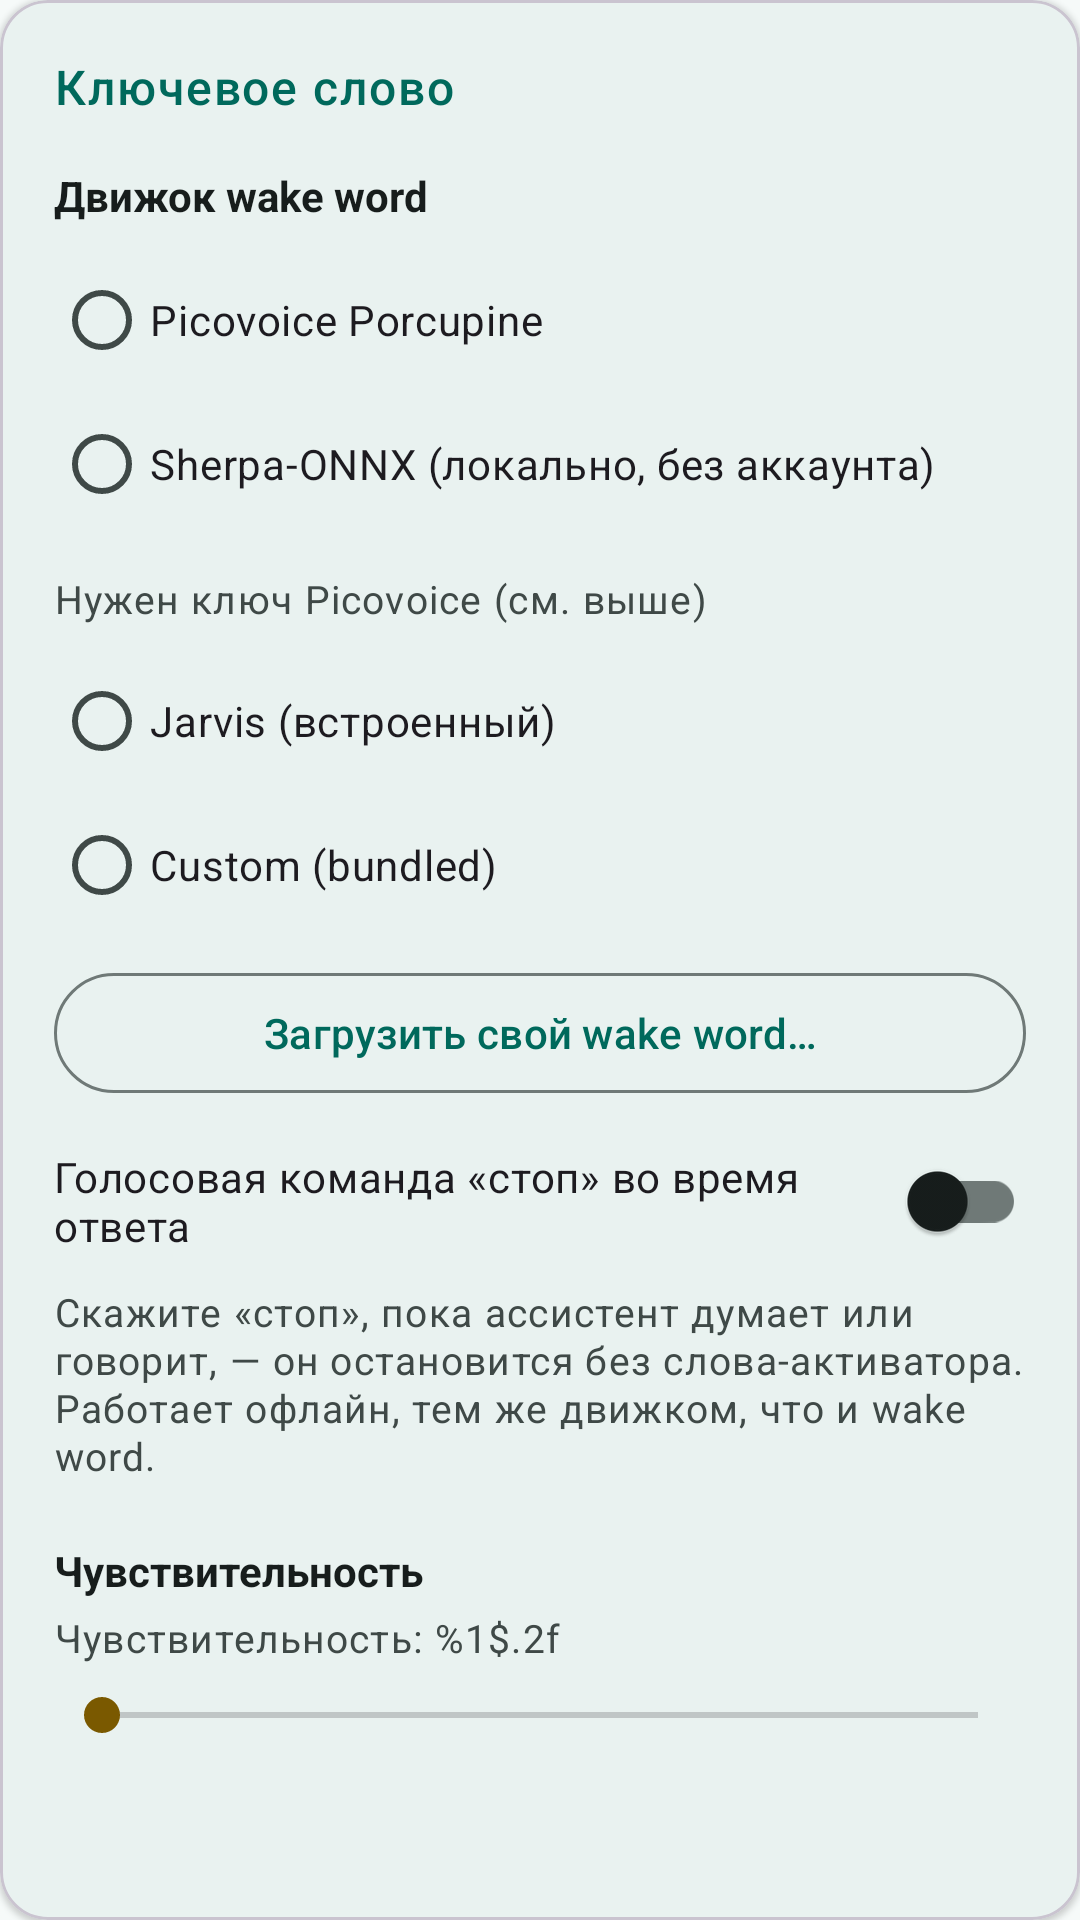

Produce the Android XML layout that renders to this screen, including the resource entries it uses.
<!-- AndroidManifest.xml: application theme Theme.Jarvis -->
<!-- res/layout/settings_card_wake_word.xml -->
<?xml version="1.0" encoding="utf-8"?>
<com.google.android.material.card.MaterialCardView
    xmlns:android="http://schemas.android.com/apk/res/android"
    xmlns:app="http://schemas.android.com/apk/res-auto"
    style="@style/Widget.Jarvis.SettingsCard"
    android:layout_width="match_parent"
    android:layout_height="wrap_content">

    <LinearLayout
        android:layout_width="match_parent"
        android:layout_height="wrap_content"
        android:orientation="vertical">

        <TextView
            android:layout_width="wrap_content"
            android:layout_height="wrap_content"
            android:text="@string/wake_word_section"
            style="@style/TextAppearance.Jarvis.SectionHeader"
            android:accessibilityHeading="true" />

        
        <TextView
            android:layout_width="match_parent"
            android:layout_height="wrap_content"
            android:layout_marginTop="16dp"
            android:text="@string/engine_label"
            android:textColor="?attr/colorOnSurface"
            android:textStyle="bold" />

        <RadioGroup
            android:id="@+id/engineGroup"
            android:layout_width="match_parent"
            android:layout_height="wrap_content"
            android:layout_marginTop="8dp">

            <RadioButton
                android:id="@+id/enginePorcupine"
                android:layout_width="match_parent"
                android:layout_height="wrap_content"
                android:minHeight="48dp"
                android:text="@string/engine_porcupine" />

            <RadioButton
                android:id="@+id/engineSherpa"
                android:layout_width="match_parent"
                android:layout_height="wrap_content"
                android:minHeight="48dp"
                android:text="@string/engine_sherpa" />
        </RadioGroup>

        
        <LinearLayout
            android:id="@+id/porcupineBlock"
            android:layout_width="match_parent"
            android:layout_height="wrap_content"
            android:layout_marginTop="12dp"
            android:orientation="vertical">

            <TextView
                android:layout_width="match_parent"
                android:layout_height="wrap_content"
                android:text="@string/porcupine_hint"
                style="@style/TextAppearance.Jarvis.Hint" />

            <RadioGroup
                android:id="@+id/wakeWordGroup"
                android:layout_width="match_parent"
                android:layout_height="wrap_content"
                android:layout_marginTop="8dp">

                <RadioButton
                    android:id="@+id/wakeBuiltin"
                    android:layout_width="match_parent"
                    android:layout_height="wrap_content"
                    android:minHeight="48dp"
                    android:text="@string/wake_word_builtin" />

                <RadioButton
                    android:id="@+id/wakeCustomBundled"
                    android:layout_width="match_parent"
                    android:layout_height="wrap_content"
                    android:minHeight="48dp"
                    android:text="@string/wake_word_custom_bundled" />
            </RadioGroup>

            <com.google.android.material.button.MaterialButton
                android:id="@+id/loadCustomButton"
                style="@style/Widget.Material3.Button.OutlinedButton"
                android:layout_width="match_parent"
                android:layout_height="wrap_content"
                android:layout_marginTop="8dp"
                android:text="@string/load_custom_wake_word" />
        </LinearLayout>

        
        <LinearLayout
            android:id="@+id/sherpaBlock"
            android:layout_width="match_parent"
            android:layout_height="wrap_content"
            android:layout_marginTop="12dp"
            android:orientation="vertical"
            android:visibility="gone">

            <TextView
                android:layout_width="match_parent"
                android:layout_height="wrap_content"
                android:text="@string/sherpa_hint"
                style="@style/TextAppearance.Jarvis.Hint" />

            
            <com.google.android.material.textfield.TextInputLayout
                style="@style/Widget.Material3.TextInputLayout.OutlinedBox"
                android:layout_width="match_parent"
                android:layout_height="wrap_content"
                android:layout_marginTop="8dp"
                android:hint="@string/sherpa_keyword_hint">

                <com.google.android.material.textfield.TextInputEditText
                    android:id="@+id/sherpaKeywordInput"
                    android:layout_width="match_parent"
                    android:layout_height="wrap_content"
                    android:imeOptions="actionDone"
                    android:inputType="text"
                    android:maxLines="1" />
            </com.google.android.material.textfield.TextInputLayout>

            <TextView
                android:id="@+id/sherpaKeywordStatus"
                android:layout_width="match_parent"
                android:layout_height="wrap_content"
                android:layout_marginTop="4dp"
                android:visibility="gone"
                style="@style/TextAppearance.Jarvis.Hint" />

        </LinearLayout>

        
        <com.google.android.material.switchmaterial.SwitchMaterial
            android:id="@+id/voiceStopSwitch"
            android:layout_width="match_parent"
            android:layout_height="wrap_content"
            android:layout_marginTop="8dp"
            android:text="@string/voice_stop_toggle" />

        <TextView
            android:layout_width="match_parent"
            android:layout_height="wrap_content"
            android:layout_marginTop="4dp"
            android:text="@string/voice_stop_hint"
            style="@style/TextAppearance.Jarvis.Hint" />

        <TextView
            android:layout_width="match_parent"
            android:layout_height="wrap_content"
            android:layout_marginTop="20dp"
            android:text="@string/sensitivity"
            android:textColor="?attr/colorOnSurface"
            android:textStyle="bold" />

        <TextView
            android:id="@+id/sensitivityValue"
            android:layout_width="match_parent"
            android:layout_height="wrap_content"
            android:layout_marginTop="4dp"
            android:text="@string/sensitivity_value"
            style="@style/TextAppearance.Jarvis.Hint" />

        <SeekBar
            android:id="@+id/sensitivityBar"
            android:layout_width="match_parent"
            android:layout_height="wrap_content"
            android:layout_marginTop="8dp"
            android:max="100" />
    </LinearLayout>
</com.google.android.material.card.MaterialCardView>
<!-- resources referenced by this layout -->
<resources>
  <string name="engine_label">Движок wake word</string>
  <string name="engine_porcupine">Picovoice Porcupine</string>
  <string name="engine_sherpa">Sherpa-ONNX (локально, без аккаунта)</string>
  <string name="load_custom_wake_word">Загрузить свой wake word…</string>
  <string name="porcupine_hint">Нужен ключ Picovoice (см. выше)</string>
  <string name="sensitivity">Чувствительность</string>
  <string name="sensitivity_value">Чувствительность: %1$.2f</string>
  <string name="sherpa_hint">Полностью на устройстве, без аккаунта. Используется встроенная модель Sherpa (офлайн, без сети).</string>
  <string name="sherpa_keyword_hint">Своё слово-активатор (английское)</string>
  <string name="voice_stop_hint">Скажите «стоп», пока ассистент думает или говорит, — он остановится без слова-активатора. Работает офлайн, тем же движком, что и wake word.</string>
  <string name="voice_stop_toggle">Голосовая команда «стоп» во время ответа</string>
  <string name="wake_word_builtin">Jarvis (встроенный)</string>
  <string name="wake_word_custom_bundled">Custom (bundled)</string>
  <string name="wake_word_section">Ключевое слово</string>
  <style name="TextAppearance.Jarvis.Hint" parent="TextAppearance.Material3.BodySmall">
          <item name="android:textSize">13sp</item>
          <item name="android:textColor">?attr/colorOnSurfaceVariant</item>
      </style>
  <style name="TextAppearance.Jarvis.SectionHeader" parent="TextAppearance.Material3.LabelLarge">
          <item name="android:textSize">16sp</item>
          <item name="android:fontFamily">sans-serif-medium</item>
          <item name="android:textColor">?attr/colorPrimary</item>
          <item name="android:letterSpacing">0.04</item>
      </style>
  <style name="Widget.Jarvis.SettingsCard" parent="">
          <item name="cardBackgroundColor">?attr/colorSurface</item>
          <item name="cardCornerRadius">16dp</item>
          <item name="cardElevation">1dp</item>
          <item name="contentPadding">18dp</item>
      </style>
  <color name="jarvis_primary">#00695C</color>
  <color name="jarvis_on_primary">#FFFFFF</color>
  <color name="jarvis_primary_container">#B2F1E8</color>
  <color name="jarvis_on_primary_container">#00201C</color>
  <color name="jarvis_secondary">#7A5900</color>
  <color name="jarvis_on_secondary">#FFFFFF</color>
  <color name="jarvis_secondary_container">#FFDF9E</color>
  <color name="jarvis_on_secondary_container">#261A00</color>
  <color name="jarvis_surface">#F6FAF9</color>
  <color name="jarvis_on_surface">#171D1C</color>
  <color name="jarvis_surface_variant">#DAE5E2</color>
  <color name="jarvis_on_surface_variant">#3F4947</color>
  <color name="jarvis_outline">#6F7977</color>
  <color name="jarvis_error">#BA1A1A</color>
  <color name="jarvis_on_error">#FFFFFF</color>
  <color name="jarvis_error_container">#FFDAD6</color>
  <color name="jarvis_on_error_container">#410002</color>
  <style name="Widget.Jarvis.Button" parent="Widget.Material3.Button">
          <item name="android:minHeight">@dimen/touch_target_min</item>
      </style>
  <style name="Widget.Jarvis.Button.Outlined" parent="Widget.Material3.Button.OutlinedButton">
          <item name="android:minHeight">@dimen/touch_target_min</item>
      </style>
  <style name="Widget.Jarvis.Button.Text" parent="Widget.Material3.Button.TextButton">
          <item name="android:minHeight">@dimen/touch_target_min</item>
      </style>
  <color name="jarvis_background">#F6FAF9</color>
  <dimen name="touch_target_min">48dp</dimen>
</resources>
